Image classification data set "MSTAR-10" (Naelbest/mstar_with_machine_learning on GitHub). Class labels (6): BMP-2 infantry fighting vehicle, BRDM-2 armored scout vehicle, BTR-60 armored personnel carrier, BTR-70 armored personnel carrier, ZIL-131 military truck, ZSU-23-4 self-propelled anti-aircraft gun.

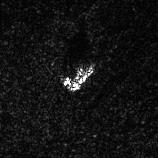
Label: ZSU-23-4 self-propelled anti-aircraft gun

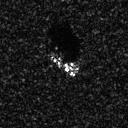
Label: BMP-2 infantry fighting vehicle

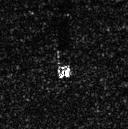
Label: BRDM-2 armored scout vehicle

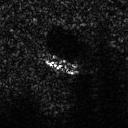
Label: BTR-60 armored personnel carrier

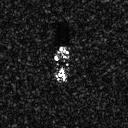
Label: BTR-70 armored personnel carrier

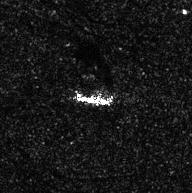
Label: ZIL-131 military truck
